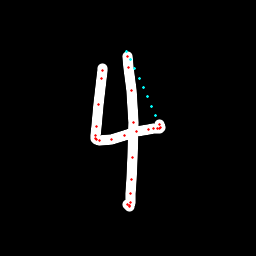

The table this chart was drawn from, first rows:
x, y, hover, eod
102, 68.52, 0.0, 0.0
102.1, 70.14, 0.0, 0.0
101.5, 78.72, 0.0, 0.0
98.53, 104.9, 0.0, 0.0
96.15, 126, 0.0, 0.0
95.64, 135.7, 0.0, 0.0
95.71, 138.7, 0.0, 0.0
96.5, 139.6, 0.0, 0.0
99.45, 140.1, 0.0, 0.0
111.7, 139.1, 0.0, 0.0
124.1, 135.5, 0.0, 0.0
136.6, 131.7, 0.0, 0.0
148.1, 129.6, 0.0, 0.0
153.8, 129, 0.0, 0.0
157.3, 128.7, 0.0, 0.0
159.4, 128.1, 0.0, 0.0
160.5, 127.1, 0.0, 0.0
159.6, 124.4, 0.0, 0.0
155.9, 115.8, 1.0, 0.0
151.9, 106.3, 1.0, 0.0
147.8, 96.94, 1.0, 0.0
143.4, 87.47, 1.0, 0.0
139.1, 78.15, 1.0, 0.0
134.8, 68.97, 1.0, 0.0
130.7, 59.76, 1.0, 0.0
126.9, 51.43, 1.0, 0.0
127.2, 56.31, 0.0, 0.0
129, 67.64, 0.0, 0.0
131.5, 90.52, 0.0, 0.0
133, 122.7, 0.0, 0.0
132.7, 157.8, 0.0, 0.0
131.7, 179.4, 0.0, 0.0
130.8, 193.8, 0.0, 0.0
130, 202.7, 0.0, 0.0
129.9, 205.6, 0.0, 0.0
129.2, 206.3, 0.0, 0.0
127.6, 204.4, 0.0, 1.0
